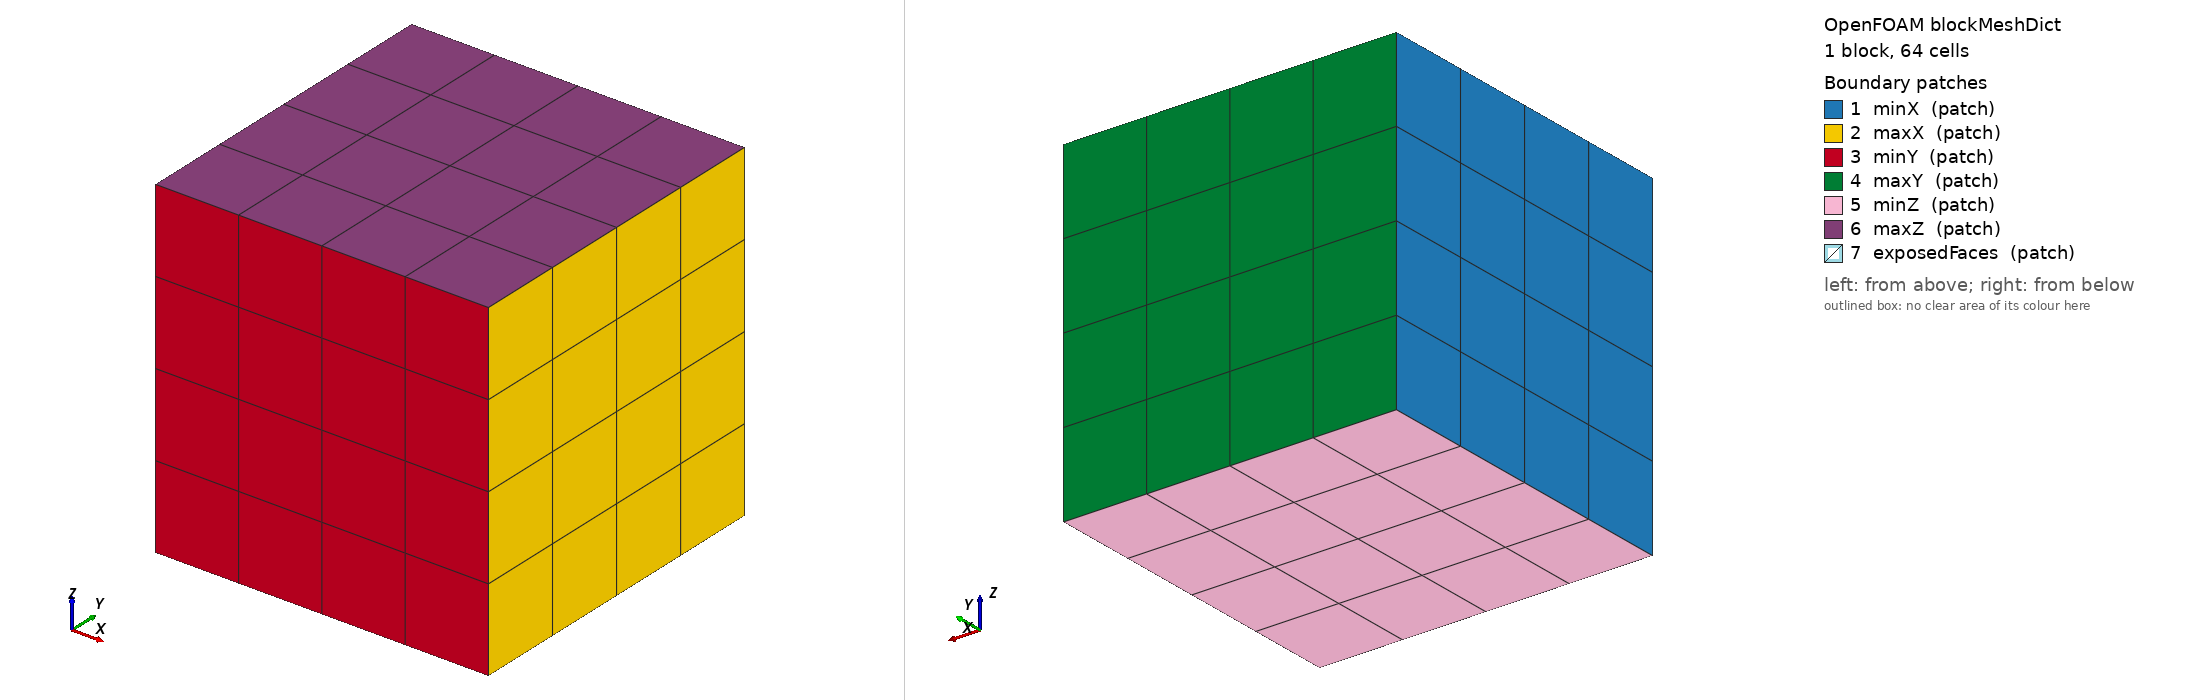

OpenFOAM case: the mesh blockMesh builds from blockMeshDict, 1 block(s), 64 cells. Boundary patches (legend numbers): 1 minX (patch), 2 maxX (patch), 3 minY (patch), 4 maxY (patch), 5 minZ (patch), 6 maxZ (patch), 7 exposedFaces (patch). Left view from above one corner, right view from below the opposite corner. Boundary conditions: 0 field file(s) under 0/; 0 of 7 drawn patches have an entry in a shipped field file.

=== system/blockMeshDict ===
/*--------------------------------*- C++ -*----------------------------------*\
| =========                 |                                                 |
| \\      /  F ield         | OpenFOAM: The Open Source CFD Toolbox           |
|  \\    /   O peration     | Version:  v2606                                 |
|   \\  /    A nd           | Web:      www.OpenFOAM.com                      |
|    \\/     M anipulation  |                                                 |
\*---------------------------------------------------------------------------*/
FoamFile
{
    version     2.0;
    format      ascii;
    class       dictionary;
    object      blockMeshDict;
}
// * * * * * * * * * * * * * * * * * * * * * * * * * * * * * * * * * * * * * //

scale   1;

vertices
(
    ( 0    0    0)
    ( 1    0    0)
    ( 1    1    0)
    ( 0    1    0)
    ( 0    0    1)
    ( 1    0    1)
    ( 1    1    1)
    ( 0    1    1)
);

blocks
(
    hex (0 1 2 3 4 5 6 7) (4 4 4) simpleGrading (1 1 1)
);

edges
(
);

boundary
(
    minX
    {
        type patch;
        faces
        (
            (0 4 7 3)
        );
    }
    maxX
    {
        type patch;
        faces
        (
            (2 6 5 1)
        );
    }


    minY
    {
        type patch;
        faces
        (
            (1 5 4 0)
        );
    }
    maxY
    {
        type patch;
        faces
        (
            (3 7 6 2)
        );
    }


    minZ
    {
        type patch;
        faces
        (
            (0 3 2 1)
        );
    }
    maxZ
    {
        type patch;
        faces
        (
            (4 5 6 7)
        );
    }
    exposedFaces
    {
        type patch;
        faces ();
    }
);

// ************************************************************************* //
